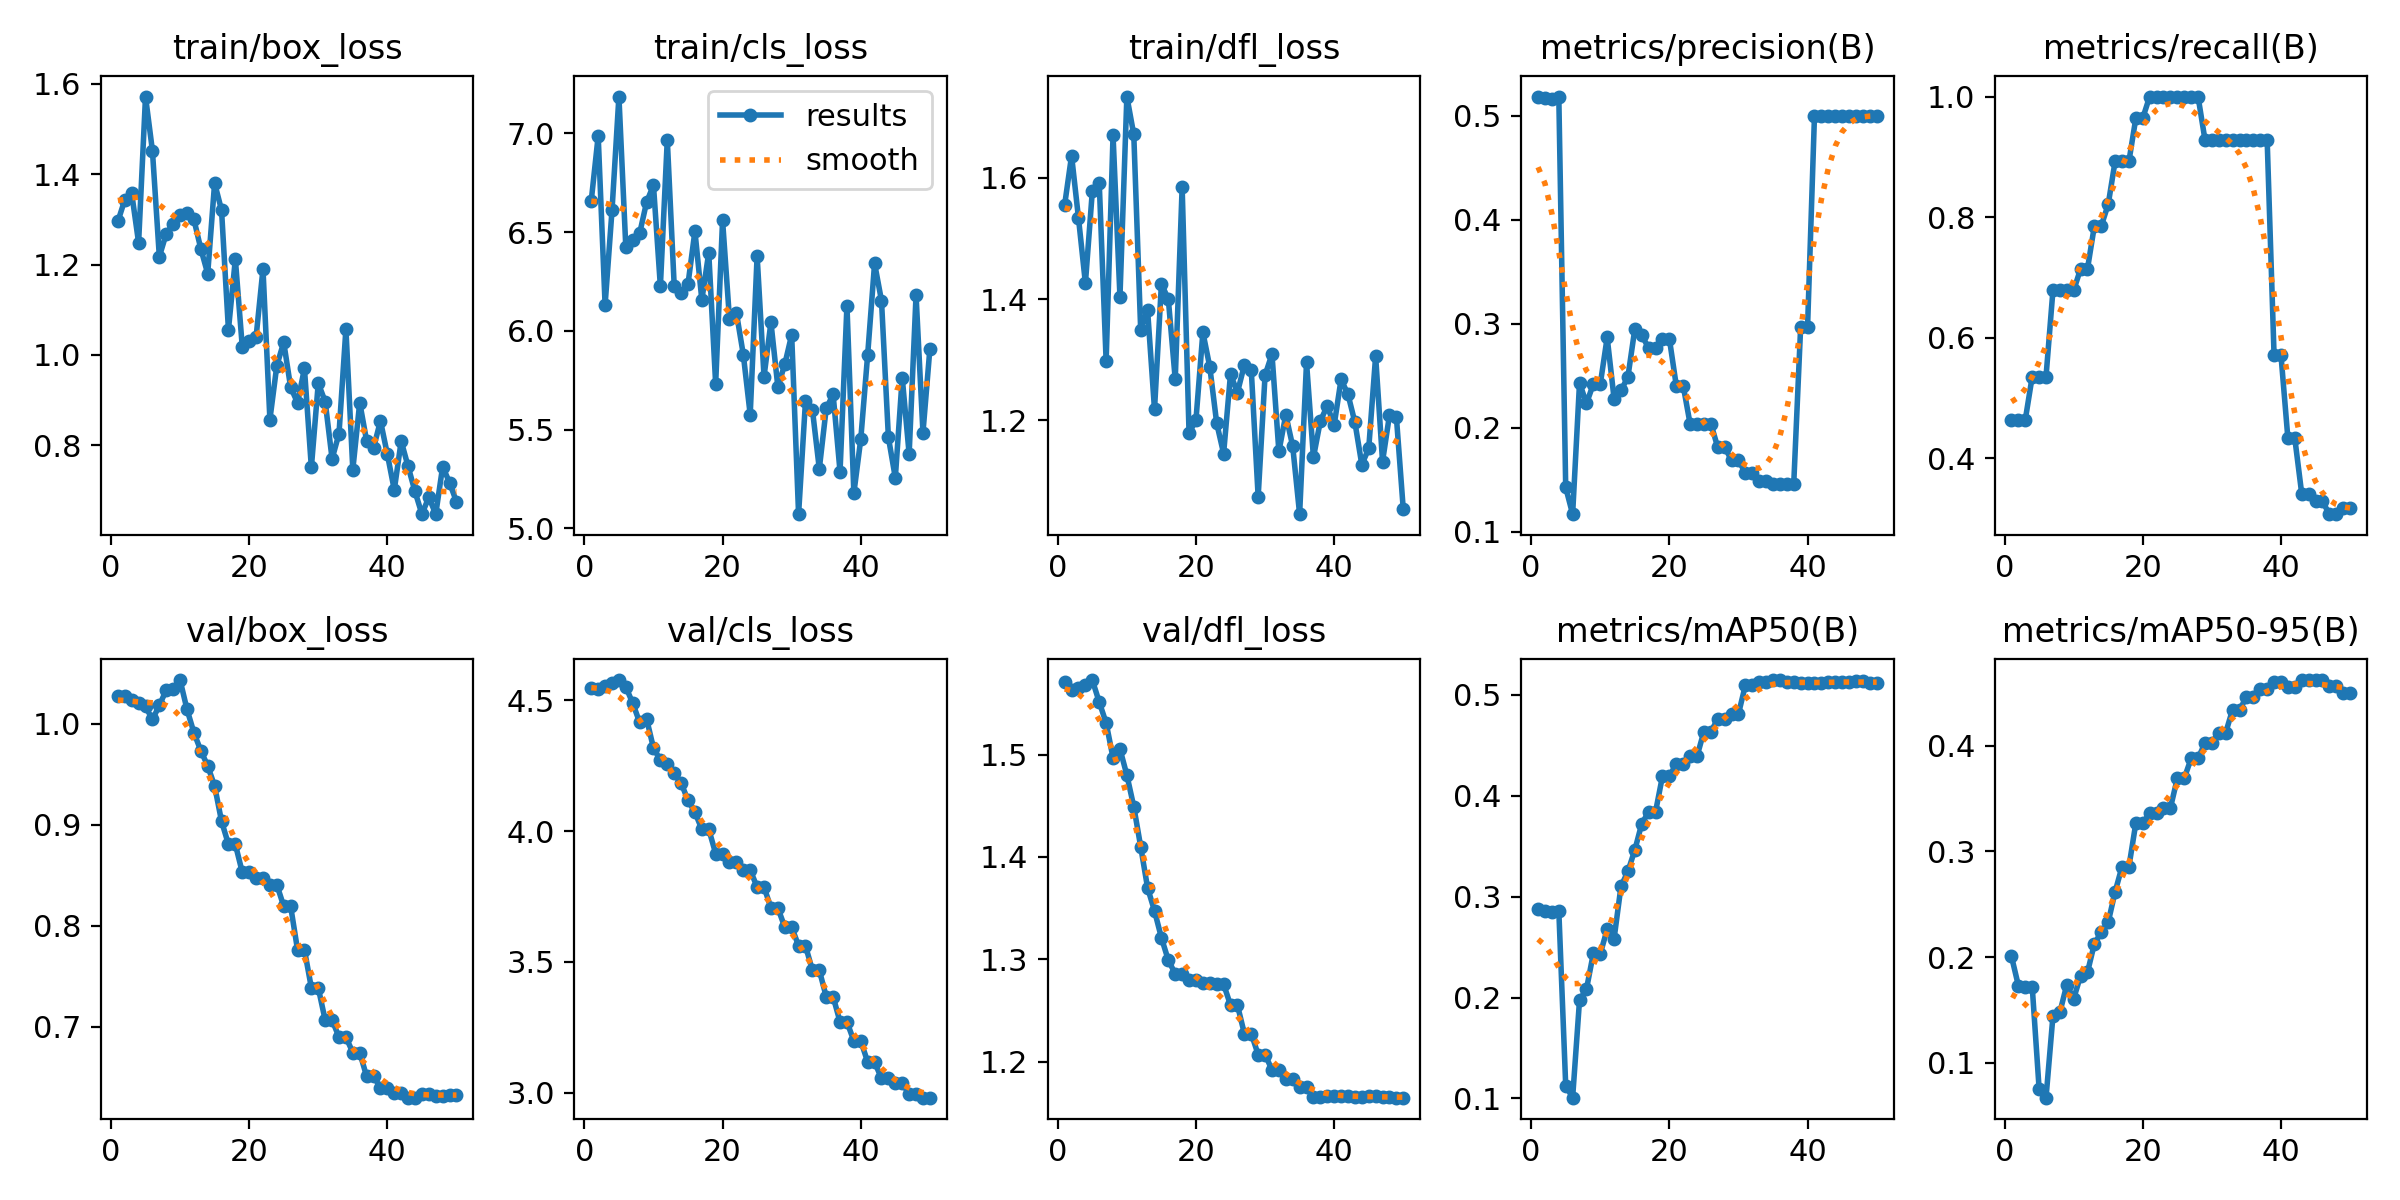

Values plotted in this chart, from the file beside it:
epoch, time, train/box_loss, train/cls_loss, train/dfl_loss, metrics/precision(B), metrics/recall(B), metrics/mAP50(B), metrics/mAP50-95(B), val/box_loss, val/cls_loss, val/dfl_loss, lr/pg0, lr/pg1, lr/pg2
1, 1.778, 1.296, 6.66, 1.556, 0.5177, 0.4643, 0.2874, 0.2008, 1.027, 4.545, 1.571, 0, 0, 0
2, 3.268, 1.343, 6.987, 1.637, 0.5167, 0.4643, 0.286, 0.173, 1.027, 4.544, 1.563, 4.901e-06, 4.901e-06, 4.901e-06
3, 4.772, 1.358, 6.131, 1.534, 0.5156, 0.4643, 0.2845, 0.1721, 1.023, 4.556, 1.565, 9.604e-06, 9.604e-06, 9.604e-06
4, 6.229, 1.248, 6.61, 1.426, 0.5183, 0.5357, 0.2863, 0.1722, 1.02, 4.564, 1.568, 1.4109e-05, 1.4109e-05, 1.4109e-05
5, 7.718, 1.572, 7.187, 1.578, 0.1426, 0.5357, 0.1128, 0.07548, 1.017, 4.577, 1.573, 1.8416e-05, 1.8416e-05, 1.8416e-05
6, 9.187, 1.452, 6.422, 1.592, 0.1169, 0.5357, 0.1008, 0.06706, 1.004, 4.551, 1.551, 2.2525e-05, 2.2525e-05, 2.2525e-05
7, 10.73, 1.218, 6.459, 1.298, 0.2432, 0.6786, 0.1975, 0.1442, 1.018, 4.489, 1.531, 2.6436e-05, 2.6436e-05, 2.6436e-05
8, 12.25, 1.268, 6.494, 1.67, 0.2233, 0.6786, 0.2083, 0.1477, 1.033, 4.416, 1.497, 3.0149e-05, 3.0149e-05, 3.0149e-05
9, 13.77, 1.29, 6.651, 1.404, 0.242, 0.6786, 0.2438, 0.1738, 1.034, 4.43, 1.506, 3.3664e-05, 3.3664e-05, 3.3664e-05
10, 15.31, 1.309, 6.738, 1.734, 0.2419, 0.6786, 0.2434, 0.1606, 1.043, 4.318, 1.48, 3.6981e-05, 3.6981e-05, 3.6981e-05
11, 16.86, 1.315, 6.225, 1.672, 0.2867, 0.7143, 0.2677, 0.1824, 1.014, 4.271, 1.449, 4.01e-05, 4.01e-05, 4.01e-05
12, 18.37, 1.3, 6.968, 1.349, 0.228, 0.7143, 0.2585, 0.1856, 0.991, 4.255, 1.41, 4.3021e-05, 4.3021e-05, 4.3021e-05
13, 19.81, 1.235, 6.229, 1.382, 0.2358, 0.7857, 0.3103, 0.2128, 0.9732, 4.221, 1.37, 4.5744e-05, 4.5744e-05, 4.5744e-05
14, 21.25, 1.18, 6.19, 1.218, 0.2488, 0.7857, 0.3251, 0.2235, 0.958, 4.184, 1.347, 4.8269e-05, 4.8269e-05, 4.8269e-05
15, 22.68, 1.38, 6.238, 1.425, 0.2949, 0.8214, 0.3463, 0.2331, 0.9383, 4.117, 1.321, 5.0596e-05, 5.0596e-05, 5.0596e-05
16, 24.12, 1.321, 6.505, 1.4, 0.2888, 0.8929, 0.3722, 0.2619, 0.9035, 4.072, 1.299, 5.2725e-05, 5.2725e-05, 5.2725e-05
17, 25.54, 1.056, 6.157, 1.267, 0.2767, 0.8929, 0.3841, 0.2857, 0.8806, 4.007, 1.286, 5.4656e-05, 5.4656e-05, 5.4656e-05
18, 26.94, 1.212, 6.396, 1.585, 0.2767, 0.8929, 0.3841, 0.2857, 0.8806, 4.007, 1.286, 5.6389e-05, 5.6389e-05, 5.6389e-05
19, 28.33, 1.018, 5.731, 1.178, 0.2855, 0.9643, 0.4194, 0.327, 0.853, 3.914, 1.279, 5.7924e-05, 5.7924e-05, 5.7924e-05
20, 29.69, 1.032, 6.56, 1.201, 0.2855, 0.9643, 0.4194, 0.327, 0.853, 3.914, 1.279, 5.9261e-05, 5.9261e-05, 5.9261e-05
21, 31.09, 1.039, 6.059, 1.345, 0.2405, 1, 0.4316, 0.336, 0.8473, 3.88, 1.276, 6.04e-05, 6.04e-05, 6.04e-05
22, 32.45, 1.19, 6.092, 1.288, 0.2405, 1, 0.4316, 0.336, 0.8473, 3.88, 1.276, 6.1341e-05, 6.1341e-05, 6.1341e-05
23, 33.81, 0.8567, 5.88, 1.195, 0.2037, 1, 0.4391, 0.3411, 0.8407, 3.851, 1.276, 6.2084e-05, 6.2084e-05, 6.2084e-05
24, 35.17, 0.9759, 5.575, 1.145, 0.2037, 1, 0.4391, 0.3411, 0.8407, 3.851, 1.276, 6.2629e-05, 6.2629e-05, 6.2629e-05
25, 36.53, 1.028, 6.379, 1.276, 0.204, 1, 0.4637, 0.3691, 0.8194, 3.786, 1.255, 6.2976e-05, 6.2976e-05, 6.2976e-05
26, 37.85, 0.9283, 5.769, 1.246, 0.204, 1, 0.4637, 0.3691, 0.8194, 3.786, 1.255, 6.3125e-05, 6.3125e-05, 6.3125e-05
27, 39.18, 0.894, 6.043, 1.291, 0.1811, 1, 0.4759, 0.388, 0.7762, 3.706, 1.227, 6.3076e-05, 6.3076e-05, 6.3076e-05
28, 40.48, 0.9699, 5.717, 1.283, 0.1811, 1, 0.4759, 0.388, 0.7762, 3.706, 1.227, 6.2829e-05, 6.2829e-05, 6.2829e-05
29, 41.79, 0.7506, 5.83, 1.074, 0.1689, 0.9286, 0.4812, 0.4026, 0.7387, 3.633, 1.207, 6.2384e-05, 6.2384e-05, 6.2384e-05
30, 42.87, 0.9371, 5.98, 1.274, 0.1689, 0.9286, 0.4812, 0.4026, 0.7387, 3.633, 1.207, 6.1741e-05, 6.1741e-05, 6.1741e-05
31, 43.95, 0.8965, 5.072, 1.309, 0.1564, 0.9286, 0.5097, 0.4123, 0.7067, 3.561, 1.192, 6.09e-05, 6.09e-05, 6.09e-05
32, 45.03, 0.7698, 5.645, 1.148, 0.1564, 0.9286, 0.5097, 0.4123, 0.7067, 3.561, 1.192, 5.9861e-05, 5.9861e-05, 5.9861e-05
33, 46.3, 0.8255, 5.602, 1.209, 0.1488, 0.9286, 0.5127, 0.4342, 0.69, 3.468, 1.183, 5.8624e-05, 5.8624e-05, 5.8624e-05
34, 47.36, 1.057, 5.301, 1.157, 0.1488, 0.9286, 0.5127, 0.4342, 0.69, 3.468, 1.183, 5.7189e-05, 5.7189e-05, 5.7189e-05
35, 48.42, 0.7459, 5.607, 1.045, 0.146, 0.9286, 0.5148, 0.4457, 0.6746, 3.367, 1.175, 5.5556e-05, 5.5556e-05, 5.5556e-05
36, 49.46, 0.8944, 5.678, 1.295, 0.146, 0.9286, 0.5148, 0.4457, 0.6746, 3.367, 1.175, 5.3725e-05, 5.3725e-05, 5.3725e-05
37, 50.53, 0.8093, 5.287, 1.139, 0.1464, 0.9286, 0.5129, 0.4535, 0.651, 3.27, 1.166, 5.1696e-05, 5.1696e-05, 5.1696e-05
38, 51.55, 0.7938, 6.128, 1.199, 0.1464, 0.9286, 0.5129, 0.4535, 0.651, 3.27, 1.166, 4.9469e-05, 4.9469e-05, 4.9469e-05
39, 52.62, 0.8538, 5.178, 1.223, 0.297, 0.5714, 0.5115, 0.4605, 0.64, 3.197, 1.166, 4.7044e-05, 4.7044e-05, 4.7044e-05
40, 53.65, 0.7797, 5.452, 1.192, 0.297, 0.5714, 0.5115, 0.4605, 0.64, 3.197, 1.166, 4.4421e-05, 4.4421e-05, 4.4421e-05
41, 55.12, 0.701, 5.88, 1.267, 0.5, 0.4336, 0.5116, 0.4558, 0.635, 3.117, 1.166, 4.16e-05, 4.16e-05, 4.16e-05
42, 56.31, 0.809, 6.342, 1.243, 0.5, 0.4336, 0.5116, 0.4558, 0.635, 3.117, 1.166, 3.8581e-05, 3.8581e-05, 3.8581e-05
43, 57.37, 0.7528, 6.153, 1.196, 0.5, 0.3419, 0.5128, 0.4619, 0.63, 3.054, 1.166, 3.5364e-05, 3.5364e-05, 3.5364e-05
44, 58.38, 0.6974, 5.46, 1.127, 0.5, 0.3419, 0.5128, 0.4619, 0.63, 3.054, 1.166, 3.1949e-05, 3.1949e-05, 3.1949e-05
45, 59.39, 0.6472, 5.256, 1.153, 0.5, 0.3292, 0.5128, 0.4622, 0.6336, 3.036, 1.166, 2.8336e-05, 2.8336e-05, 2.8336e-05
46, 60.38, 0.6848, 5.763, 1.306, 0.5, 0.3292, 0.5128, 0.4622, 0.6336, 3.036, 1.166, 2.4525e-05, 2.4525e-05, 2.4525e-05
47, 61.37, 0.6472, 5.376, 1.132, 0.5, 0.3077, 0.5141, 0.457, 0.6317, 2.993, 1.165, 2.0516e-05, 2.0516e-05, 2.0516e-05
48, 62.36, 0.7524, 6.181, 1.208, 0.5, 0.3077, 0.5141, 0.457, 0.6317, 2.993, 1.165, 1.6309e-05, 1.6309e-05, 1.6309e-05
49, 63.34, 0.717, 5.485, 1.206, 0.5, 0.3173, 0.5117, 0.4501, 0.6331, 2.98, 1.165, 1.1904e-05, 1.1904e-05, 1.1904e-05
50, 64.29, 0.6746, 5.908, 1.053, 0.5, 0.3173, 0.5117, 0.4501, 0.6331, 2.98, 1.165, 7.301e-06, 7.301e-06, 7.301e-06
